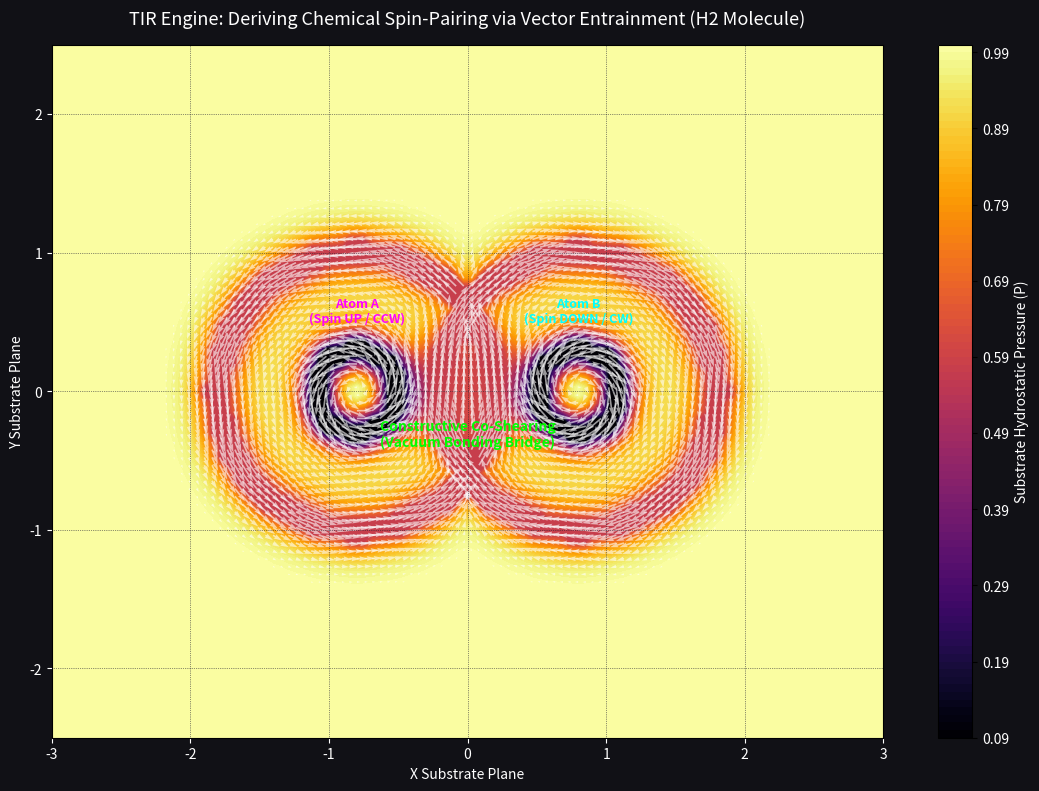

This chart was generated by the following Python code:
import numpy as np
import matplotlib.pyplot as plt

class SpinPairedBondingFabric:
    def __init__(self, x_bounds=(-3.0, 3.0), y_bounds=(-2.5, 2.5), resolution=90, c=1.0):
        self.res_x = resolution + 20
        self.res_y = resolution
        self.c = float(c)
        self.x = np.linspace(x_bounds[0], x_bounds[1], self.res_x)
        self.y = np.linspace(y_bounds[0], y_bounds[1], self.res_y)
        self.X, self.Y = np.meshgrid(self.x, self.y)
        
        self.VX = np.zeros_like(self.X)
        self.VY = np.zeros_like(self.Y)
        self.core_mask = np.zeros_like(self.X, dtype=bool)

    def embed_atom(self, cx, cy, spin_dir, p_rad=0.3, e_rad=1.0, p_vel=0.95, e_vel=0.65):
        """
        Embeds a complete Concentric Hydrogen Atom (Proton + Electron Shield).
        spin_dir: 1.0 for CCW (Spin Up), -1.0 for CW (Spin Down)
        """
        dx = self.X - cx
        dy = self.Y - cy
        r = np.sqrt(dx**2 + dy**2)
        angle = np.arctan2(dy, dx)
        
        # Proton Track
        p_mask = np.abs(r - p_rad) < 0.08
        self.core_mask[p_mask] = True
        self.VX[p_mask] = -spin_dir * p_vel * np.sin(angle)[p_mask]
        self.VY[p_mask] = spin_dir * p_vel * np.cos(angle)[p_mask]
        
        # Electron Shield Track
        e_mask = np.abs(r - e_rad) < 0.10
        self.core_mask[e_mask] = True
        self.VX[e_mask] = -spin_dir * e_vel * np.sin(angle)[e_mask]
        self.VY[e_mask] = spin_dir * e_vel * np.cos(angle)[e_mask]

    def step_momentum_diffusion(self, passes=60, alpha=0.35):
        """ Native fluid relaxation: watch the outer electron shields merge! """
        for _ in range(passes):
            next_vx = self.VX.copy()
            next_vy = self.VY.copy()
            
            for i in range(1, self.res_y - 1):
                for j in range(1, self.res_x - 1):
                    if self.core_mask[i, j]:
                        continue 
                        
                    avg_vx = (self.VX[i+1, j] + self.VX[i-1, j] + self.VX[i, j+1] + self.VX[i, j-1]) * 0.25
                    avg_vy = (self.VY[i+1, j] + self.VY[i-1, j] + self.VY[i, j+1] + self.VY[i, j-1]) * 0.25
                    
                    next_vx[i, j] = (1.0 - alpha) * self.VX[i, j] + alpha * avg_vx
                    next_vy[i, j] = (1.0 - alpha) * self.VY[i, j] + alpha * avg_vy
            
            v_mags = np.sqrt(next_vx**2 + next_vy**2)
            clamp = v_mags > self.c
            if np.any(clamp):
                next_vx[clamp] = (next_vx[clamp] / v_mags[clamp]) * self.c
                next_vy[clamp] = (next_vy[clamp] / v_mags[clamp]) * self.c
                
            self.VX, self.VY = next_vx, next_vy

    def get_pressure_field(self):
        return 1.0 - (self.VX**2 + self.VY**2)


# --- EXECUTE ---
if __name__ == "__main__":
    space = SpinPairedBondingFabric(resolution=90)
    
    # 1. Atom A: Spin UP (Counter-Clockwise)
    space.embed_atom(cx=-0.8, cy=0.0, spin_dir=1.0)
    
    # 2. Atom B: Spin DOWN (Clockwise)
    # Positioned so their outer electron boundaries geometrically overlap
    space.embed_atom(cx=0.8, cy=0.0, spin_dir=-1.0)
    
    print("Relaxing substrate to find unified Spin-Paired Ground State...")
    space.step_momentum_diffusion(passes=85, alpha=0.38)
    
    P = space.get_pressure_field()
    
    # --- RENDER ---
    plt.figure(figsize=(14, 9), facecolor='#111116')
    ax = plt.gca()
    ax.set_facecolor('#111116')
    
    contour = plt.contourf(space.X, space.Y, P, levels=90, cmap='inferno')
    cbar = plt.colorbar(contour, label='Substrate Hydrostatic Pressure (P)')
    cbar.ax.yaxis.label.set_color('white'); cbar.ax.tick_params(labelcolor='white')
    
    mask = (space.VX**2 + space.VY**2) > 0.005
    plt.quiver(space.X[mask], space.Y[mask], space.VX[mask], space.VY[mask],
               color='white', alpha=0.6, scale=28, width=0.002)
    
    plt.text(-0.8, 0.5, "Atom A\n(Spin UP / CCW)", color='magenta', fontsize=9, ha='center', fontweight='bold')
    plt.text(0.8, 0.5, "Atom B\n(Spin DOWN / CW)", color='cyan', fontsize=9, ha='center', fontweight='bold')
    plt.text(0.0, -0.4, "Constructive Co-Shearing\n(Vacuum Bonding Bridge)", color='lime', fontsize=10, ha='center', fontweight='bold')
    
    plt.title("TIR Engine: Deriving Chemical Spin-Pairing via Vector Entrainment (H2 Molecule)", color='white', fontsize=13, pad=15)
    plt.xlabel("X Substrate Plane", color='white'); plt.ylabel("Y Substrate Plane", color='white')
    ax.tick_params(colors='white'); ax.set_aspect('equal')
    plt.grid(color='#222233', linestyle=':', linewidth=0.5)
    plt.show()
